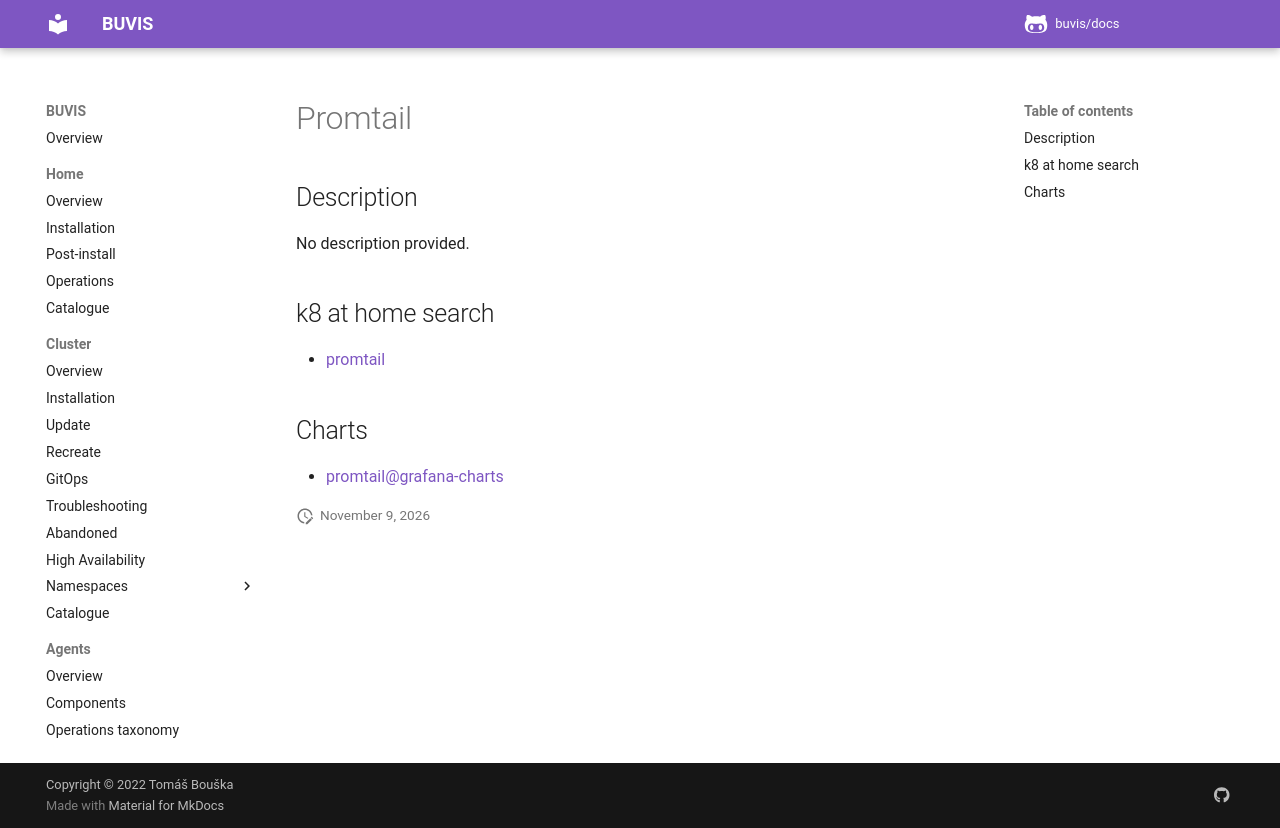

repository: buvis/docs · page: cluster/catalogue/promtail/index.html · generator: mkdocs

# Promtail

## Description

No description provided.

## k8 at home search

- [promtail](https://nanne.dev/k8s-at-home-search/#/promtail)

## Charts

- [promtail@grafana-charts](https://grafana.github.io/helm-charts/)
